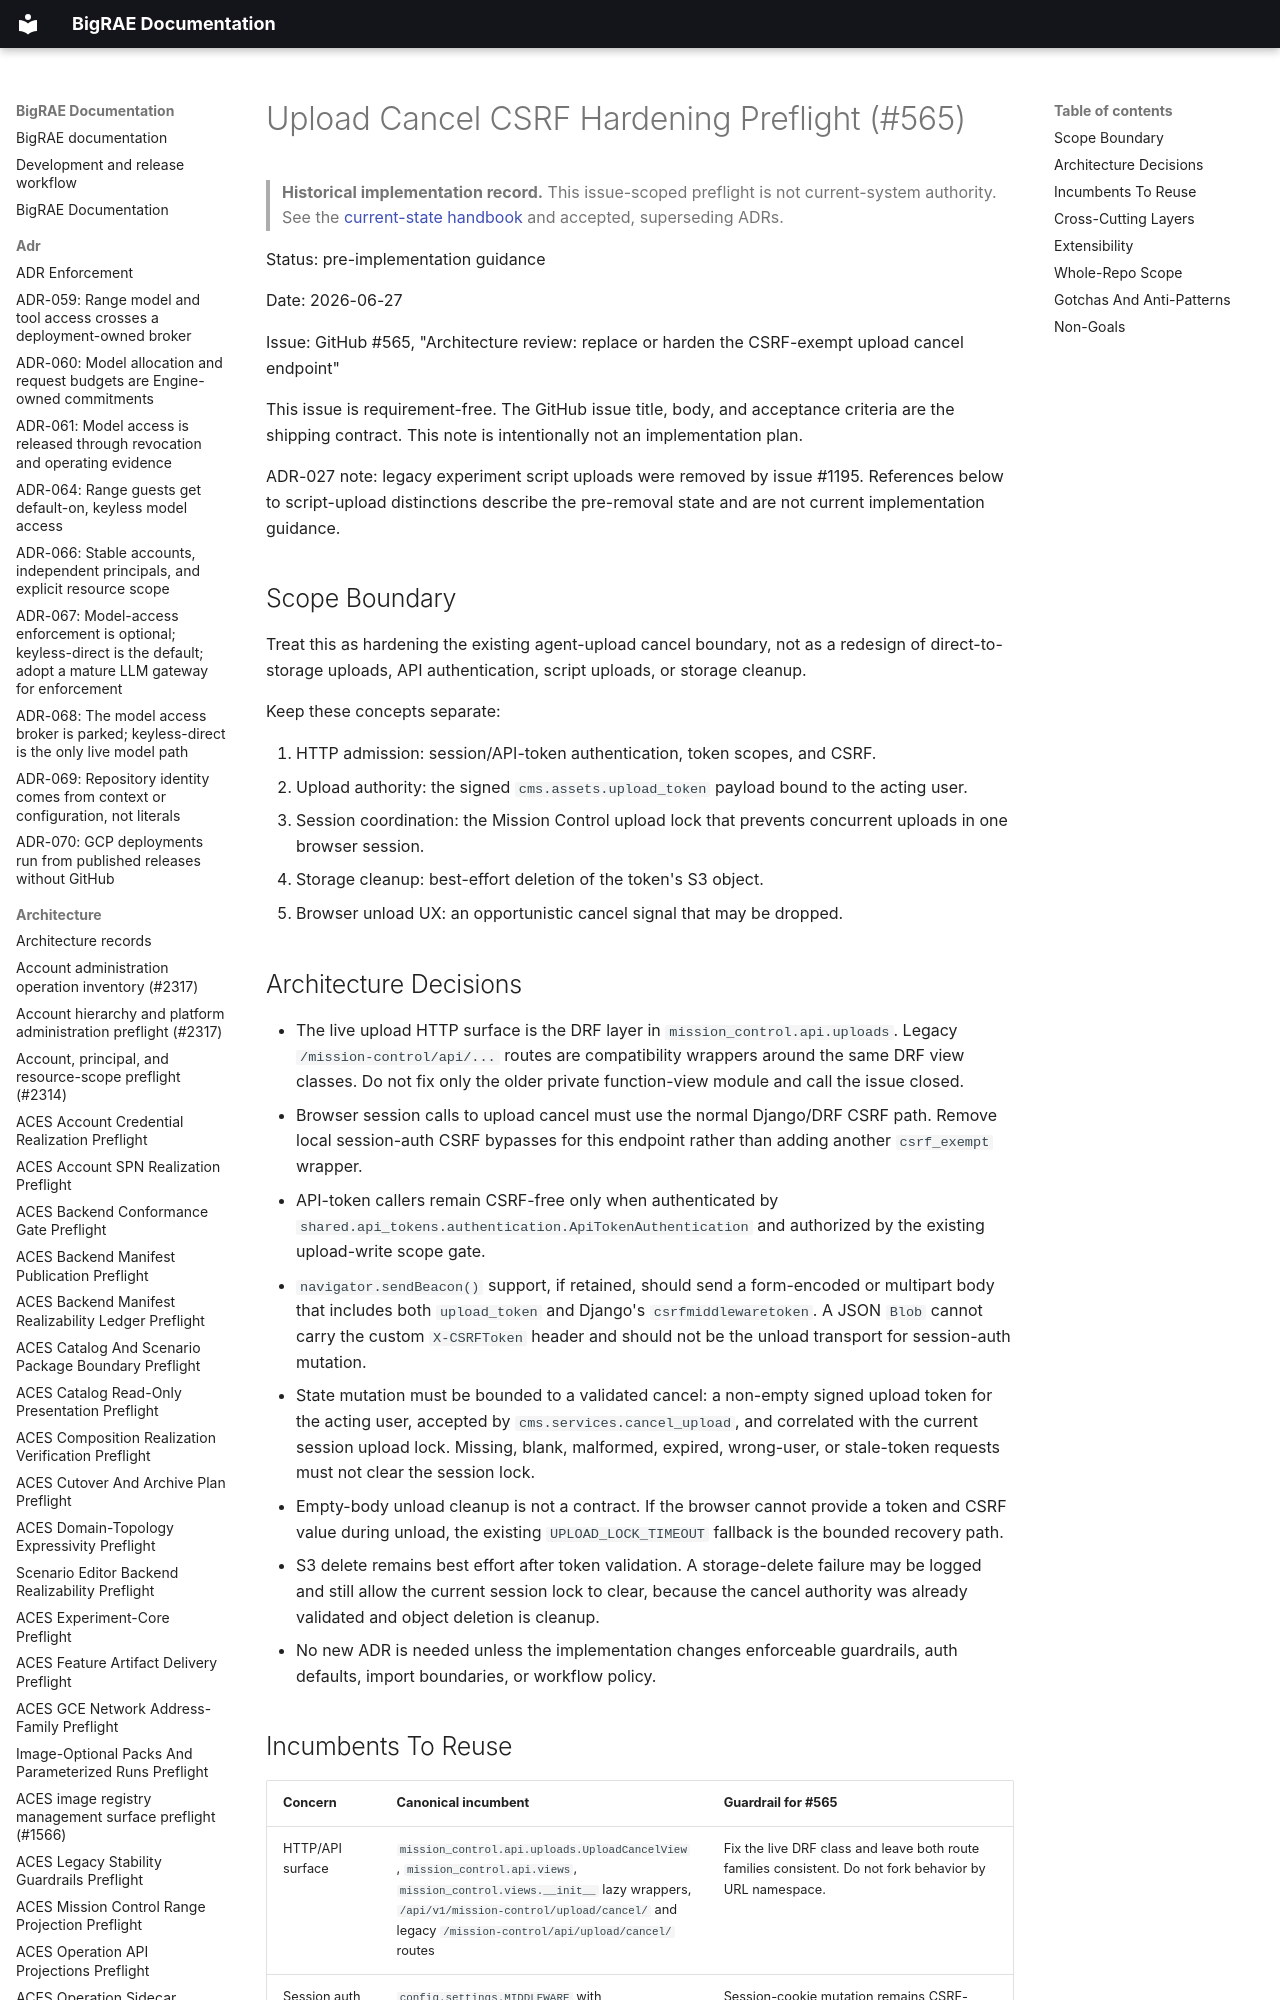

repository: Brad-Edwards/bigrae · page: architecture/upload-cancel-csrf-preflight-565/index.html · generator: mkdocs

# Upload Cancel CSRF Hardening Preflight (#565)

> **Historical implementation record.** This issue-scoped preflight is not current-system authority. See the [current-state handbook](../technical/architecture.md) and accepted, superseding ADRs.


Status: pre-implementation guidance

Date: 2026-06-27

Issue: GitHub #565, "Architecture review: replace or harden the CSRF-exempt
upload cancel endpoint"

This issue is requirement-free. The GitHub issue title, body, and acceptance
criteria are the shipping contract. This note is intentionally not an
implementation plan.

ADR-027 note: legacy experiment script uploads were removed by issue #1195.
References below to script-upload distinctions describe the pre-removal state
and are not current implementation guidance.

## Scope Boundary

Treat this as hardening the existing agent-upload cancel boundary, not as a
redesign of direct-to-storage uploads, API authentication, script uploads, or
storage cleanup.

Keep these concepts separate:

1. HTTP admission: session/API-token authentication, token scopes, and CSRF.
2. Upload authority: the signed `cms.assets.upload_token` payload bound to the
   acting user.
3. Session coordination: the Mission Control upload lock that prevents
   concurrent uploads in one browser session.
4. Storage cleanup: best-effort deletion of the token's S3 object.
5. Browser unload UX: an opportunistic cancel signal that may be dropped.
